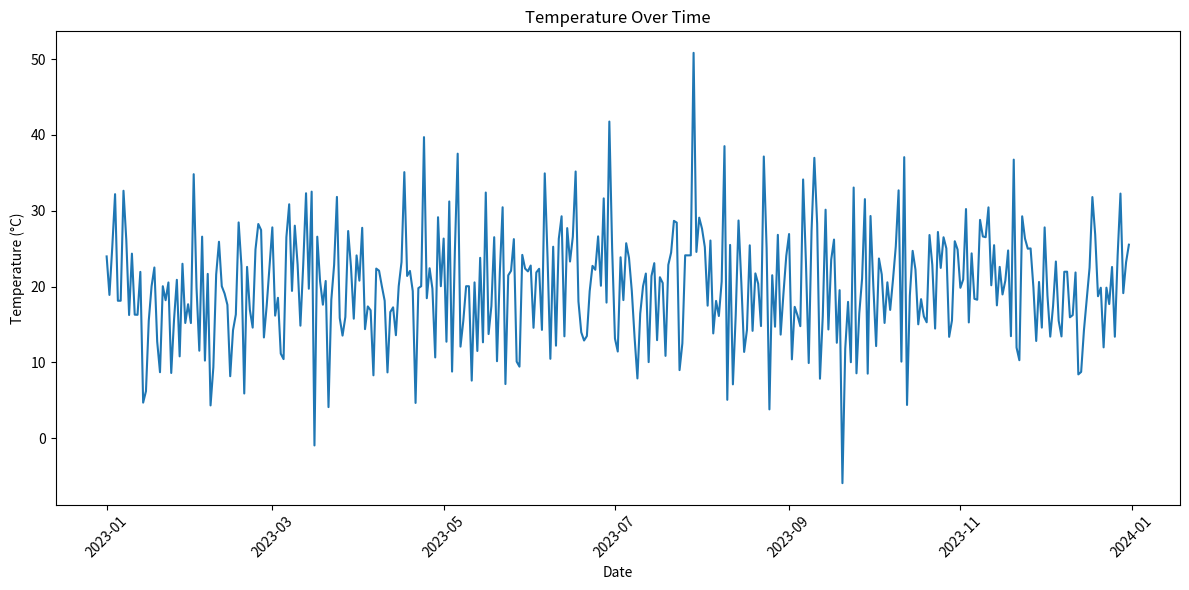
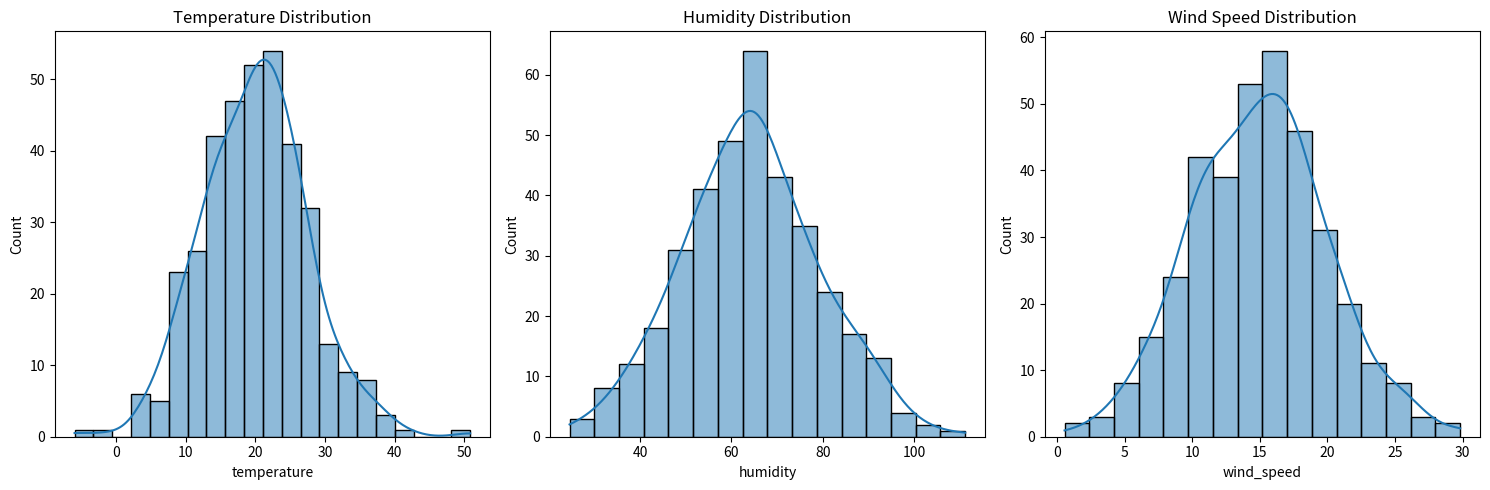
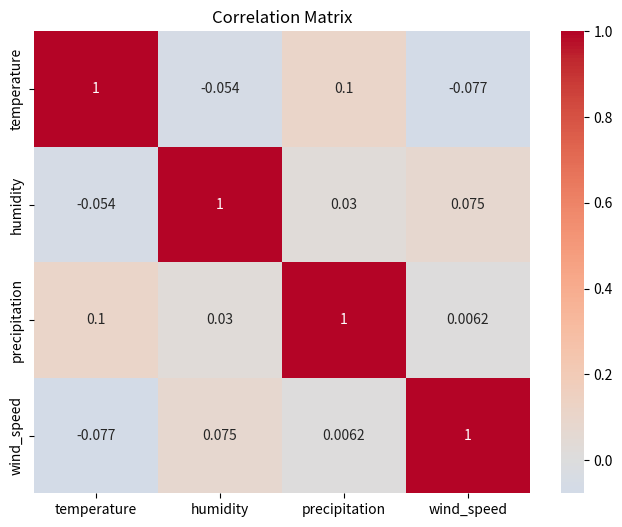
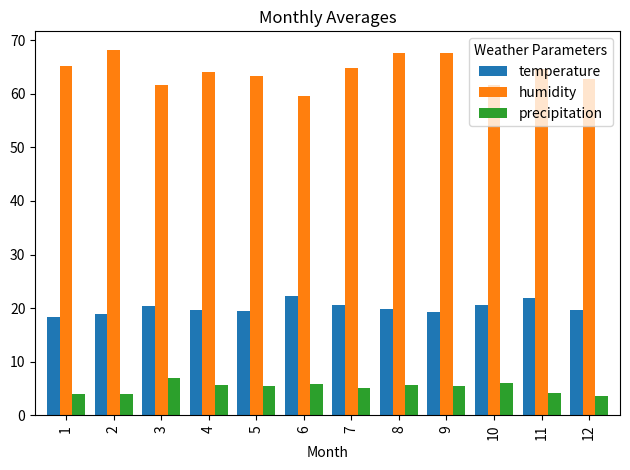
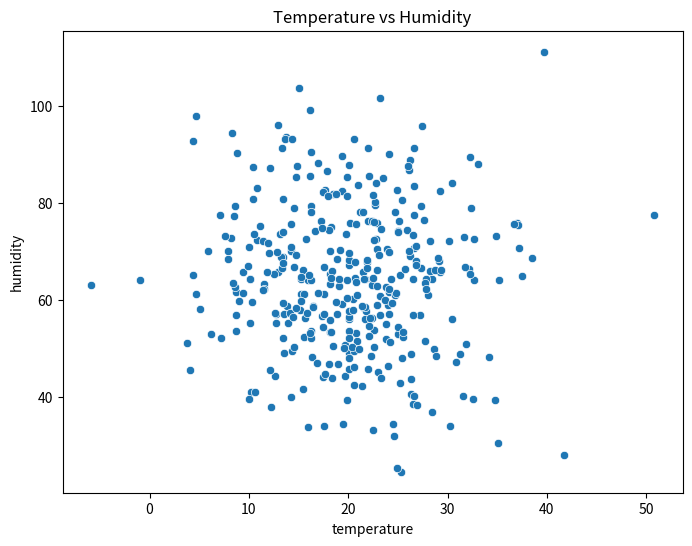

Generate these figures, in order, with matplotlib:
# Import required libraries
import pandas as pd
import numpy as np
import matplotlib.pyplot as plt
import seaborn as sns
from datetime import datetime, timedelta

# Set random seed for reproducibility
np.random.seed(42)

# Generate sample weather data
def generate_sample_data(n_days=365):
    dates = [datetime(2023, 1, 1) + timedelta(days=x) for x in range(n_days)]
    
    # Generate realistic-looking weather data
    temperature = np.random.normal(20, 8, n_days)  # Mean 20°C with variation
    humidity = np.random.normal(65, 15, n_days)    # Mean 65% with variation
    precipitation = np.random.exponential(5, n_days)  # Exponential distribution for rainfall
    wind_speed = np.random.normal(15, 5, n_days)     # Mean 15 km/h with variation
    
    # Create DataFrame
    weather_data = pd.DataFrame({
        'date': dates,
        'temperature': temperature,
        'humidity': humidity,
        'precipitation': precipitation,
        'wind_speed': wind_speed
    })
    
    # Add some missing values
    weather_data.loc[np.random.choice(weather_data.index, 10), 'temperature'] = np.nan
    weather_data.loc[np.random.choice(weather_data.index, 10), 'humidity'] = np.nan
    
    return weather_data

# Generate sample data
weather_data = generate_sample_data()

# 1. Basic Data Analysis
print("\n=== Basic Data Information ===")
print(weather_data.info())
print("\n=== First Few Rows ===")
print(weather_data.head())

# 2. Data Cleaning
print("\n=== Missing Values Before Cleaning ===")
print(weather_data.isnull().sum())

# Fill missing values
weather_data = weather_data.fillna(weather_data.mean())

print("\n=== Missing Values After Cleaning ===")
print(weather_data.isnull().sum())

# 3. Descriptive Statistics
print("\n=== Descriptive Statistics ===")
print(weather_data.describe())

# 4. Visualizations

# Temperature over time
plt.figure(figsize=(12, 6))
plt.plot(weather_data['date'], weather_data['temperature'])
plt.title('Temperature Over Time')
plt.xlabel('Date')
plt.ylabel('Temperature (°C)')
plt.xticks(rotation=45)
plt.tight_layout()
plt.show()

# Distribution plots
plt.figure(figsize=(15, 5))

plt.subplot(1, 3, 1)
sns.histplot(weather_data['temperature'], kde=True)
plt.title('Temperature Distribution')

plt.subplot(1, 3, 2)
sns.histplot(weather_data['humidity'], kde=True)
plt.title('Humidity Distribution')

plt.subplot(1, 3, 3)
sns.histplot(weather_data['wind_speed'], kde=True)
plt.title('Wind Speed Distribution')

plt.tight_layout()
plt.show()

# Correlation heatmap
correlation_matrix = weather_data.drop('date', axis=1).corr()
plt.figure(figsize=(8, 6))
sns.heatmap(correlation_matrix, annot=True, cmap='coolwarm', center=0)
plt.title('Correlation Matrix')
plt.show()

# Monthly averages
weather_data['month'] = weather_data['date'].dt.month
monthly_avg = weather_data.groupby('month')[['temperature', 'humidity', 'precipitation']].mean()

plt.figure(figsize=(12, 6))
monthly_avg.plot(kind='bar', width=0.8)
plt.title('Monthly Averages')
plt.xlabel('Month')
plt.legend(title='Weather Parameters')
plt.tight_layout()
plt.show()

# Print summary statistics by month
print("\n=== Monthly Statistics ===")
print(monthly_avg)

# Additional analysis: Weather parameter relationships
plt.figure(figsize=(8, 6))
sns.scatterplot(data=weather_data, x='temperature', y='humidity')
plt.title('Temperature vs Humidity')
plt.show()

# Print key findings
print("\n=== Key Findings ===")
print(f"Average Temperature: {weather_data['temperature'].mean():.2f}°C")
print(f"Average Humidity: {weather_data['humidity'].mean():.2f}%")
print(f"Average Wind Speed: {weather_data['wind_speed'].mean():.2f} km/h")
print(f"Total Precipitation: {weather_data['precipitation'].sum():.2f} mm")